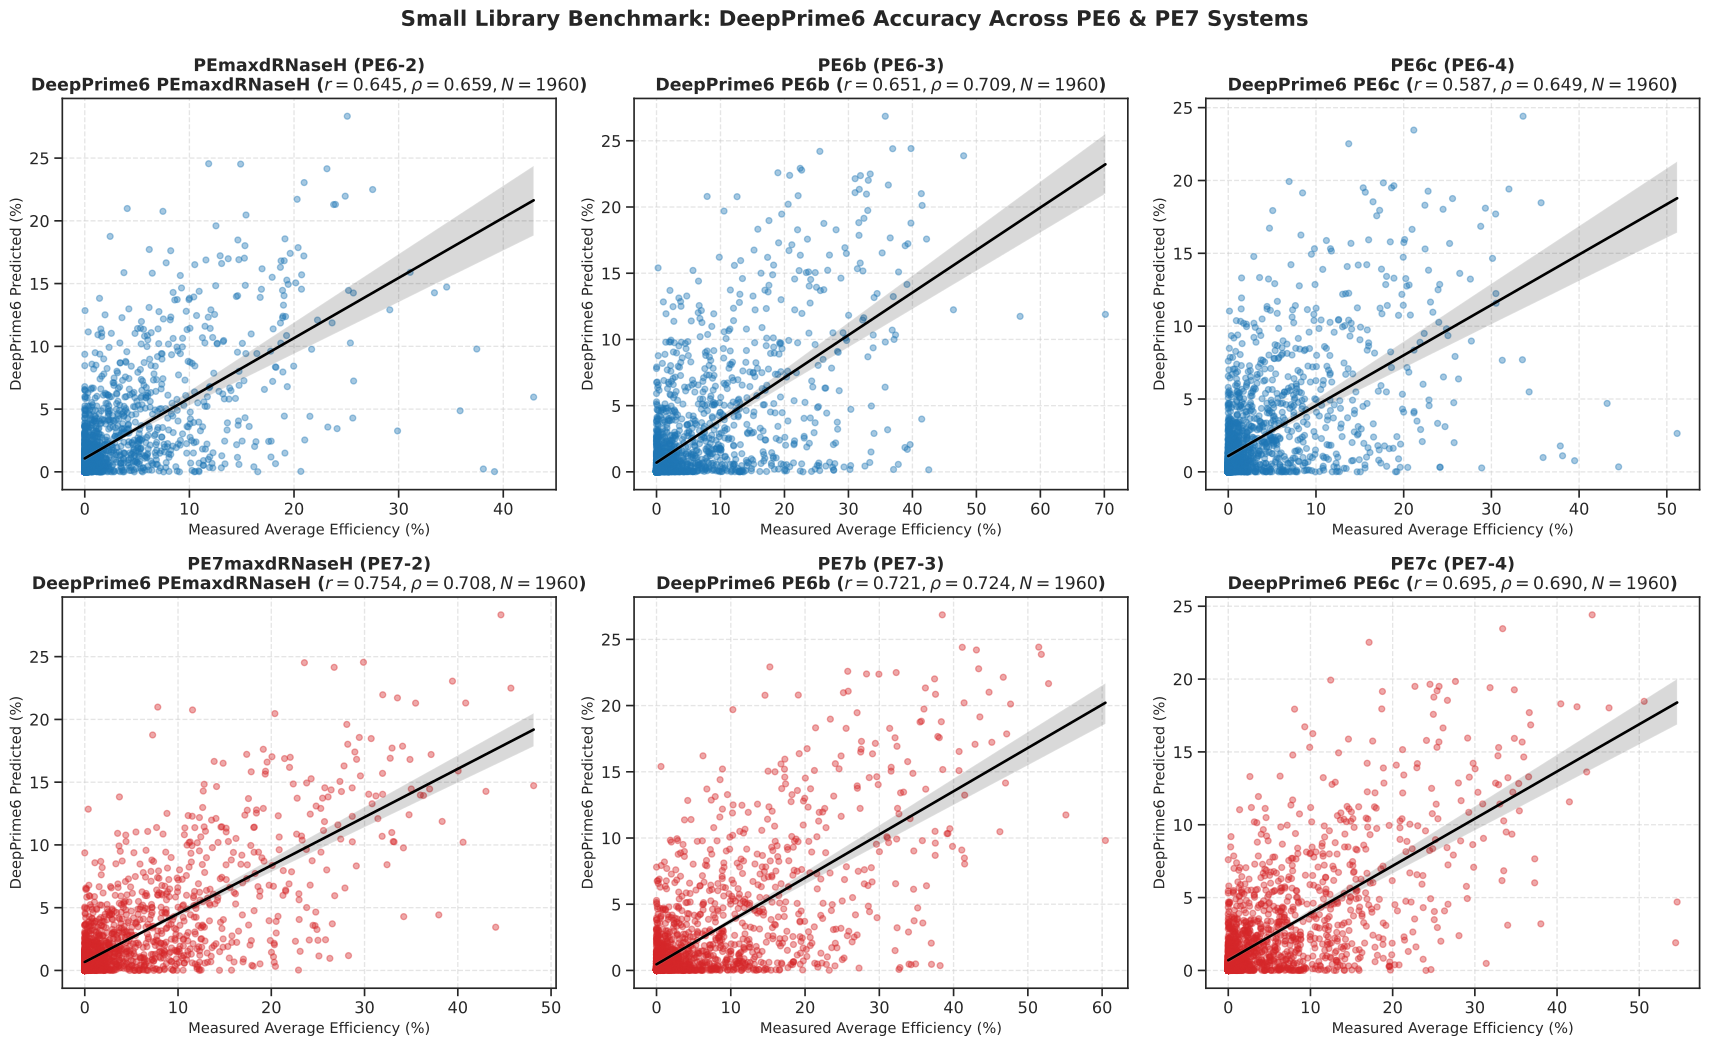

The table this chart was drawn from, first rows:
Evaluation Target, Model Evaluated, DeepPrime-base (Pearson r), DeepPrime-base (Spearman rho), DeepPrime6 (Pearson r), DeepPrime6 (Spearman rho), Delta Pearson r, N (Valid)
PEmaxdRNaseH (PE6-2), PEmaxdRNaseH, 0.4161, 0.6232, 0.6454, 0.659, 0.2293, 1960
PE6b (PE6-3), PE6b, 0.454, 0.641, 0.651, 0.7091, 0.1969, 1960
PE6c (PE6-4), PE6c, 0.3904, 0.5873, 0.587, 0.6486, 0.1966, 1960
PE7maxdRNaseH (PE7-2), PEmaxdRNaseH, 0.4511, 0.6373, 0.7543, 0.708, 0.3032, 1960
PE7b (PE7-3), PE6b, 0.4607, 0.6477, 0.7208, 0.7238, 0.2601, 1960
PE7c (PE7-4), PE6c, 0.4255, 0.5975, 0.695, 0.69, 0.2695, 1960
